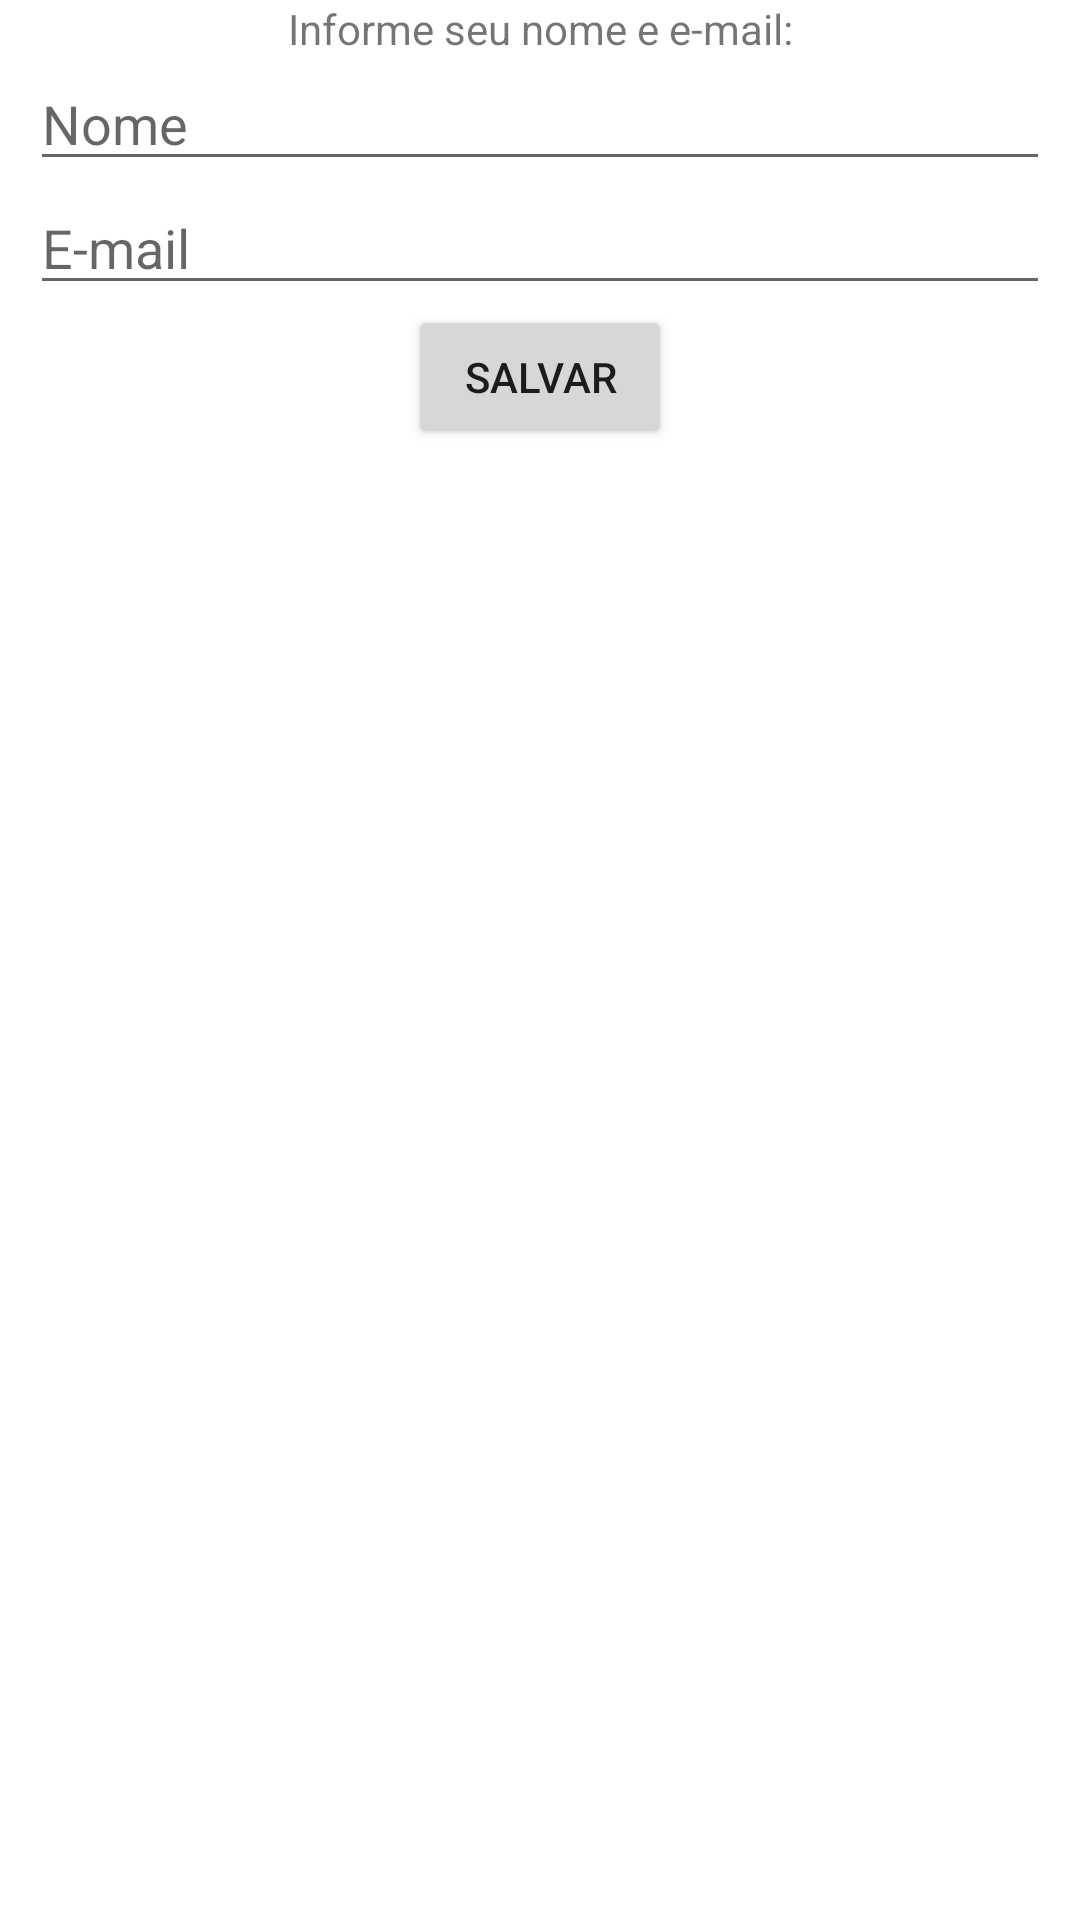

Here is an Android app screen rendered from its layout file. Give the layout XML and the strings, colors and styles it references.
<!-- AndroidManifest.xml: application theme Theme.WoopEvents -->
<!-- res/layout/popup_checkin.xml -->
<?xml version="1.0" encoding="utf-8"?>
<layout xmlns:android="http://schemas.android.com/apk/res/android"
    xmlns:app="http://schemas.android.com/apk/res-auto"
    xmlns:tools="http://schemas.android.com/tools">
    <androidx.constraintlayout.widget.ConstraintLayout
        android:layout_width="match_parent"
        android:layout_height="wrap_content">
        <TextView
            android:id="@+id/lblNameAndEmail"
            android:layout_width="wrap_content"
            android:layout_height="wrap_content"
            app:layout_constraintTop_toTopOf="parent"
            app:layout_constraintLeft_toLeftOf="parent"
            app:layout_constraintRight_toRightOf="parent"
            android:text="@string/lbl_enter_name_and_email"
             />
        <EditText
            android:id="@+id/edtName"
            android:layout_width="match_parent"
            android:layout_height="wrap_content"
            app:layout_constraintTop_toBottomOf="@+id/lblNameAndEmail"
            android:layout_marginHorizontal="10dp"
            android:hint="@string/lbl_name" />

        <EditText
            android:id="@+id/edtEmail"
            android:layout_width="match_parent"
            android:layout_height="wrap_content"
            app:layout_constraintTop_toBottomOf="@+id/edtName"
            android:layout_marginHorizontal="10dp"
            android:hint="@string/lbl_email"
            android:inputType="textEmailAddress"/>
        <Button
            android:id="@+id/btnSave"
            android:layout_width="wrap_content"
            android:layout_height="wrap_content"
            app:layout_constraintTop_toBottomOf="@+id/edtEmail"
            app:layout_constraintLeft_toLeftOf="parent"
            app:layout_constraintRight_toRightOf="parent"
            android:text="@string/lbl_save"/>
    </androidx.constraintlayout.widget.ConstraintLayout>
</layout>
<!-- resources referenced by this layout -->
<resources>
  <string name="lbl_email">E-mail</string>
  <string name="lbl_enter_name_and_email">Informe seu nome e e-mail:</string>
  <string name="lbl_name">Nome</string>
  <string name="lbl_save">Salvar</string>
  <style name="Theme.WoopEvents" parent="Theme.MaterialComponents.DayNight.DarkActionBar">
          
          <item name="colorPrimary">@color/purple_500</item>
          <item name="colorPrimaryVariant">@color/purple_700</item>
          <item name="colorOnPrimary">@color/white</item>
          
          <item name="colorSecondary">@color/teal_200</item>
          <item name="colorSecondaryVariant">@color/teal_700</item>
          <item name="colorOnSecondary">@color/black</item>
          
          <item name="android:statusBarColor" tools:targetApi="l">?attr/colorPrimaryVariant</item>
          
      </style>
  <!-- not gathered from this repository: default colours our renderer supplied (Android Studio template values) -->
  <color name="purple_500">#FF6200EE</color>
  <color name="purple_700">#FF3700B3</color>
  <color name="teal_200">#FF03DAC5</color>
  <color name="teal_700">#FF018786</color>
  <color name="black">#FF000000</color>
  <color name="white">#FFFFFFFF</color>
</resources>
